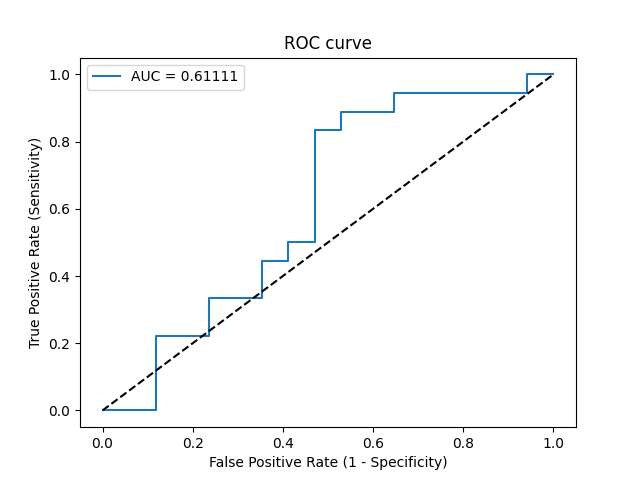

Source data for this figure (header and first rows):
Threshold, Sensitivity, Specificity, NPV, PPV
inf, 0.0, 1.0, 0.4857, 0
0.6608, 0.0, 0.9412, 0.4706, 0.0
0.6535, 0.0, 0.8824, 0.4545, 0.0
0.6326, 0.2222, 0.8824, 0.5172, 0.6667
0.6123, 0.2222, 0.7647, 0.4815, 0.5
0.5927, 0.3333, 0.7647, 0.52, 0.6
0.5826, 0.3333, 0.6471, 0.4783, 0.5
0.5787, 0.4444, 0.6471, 0.5238, 0.5714
0.5714, 0.4444, 0.5882, 0.5, 0.5333
0.57, 0.5, 0.5882, 0.5263, 0.5625
0.5604, 0.5, 0.5294, 0.5, 0.5294
0.4964, 0.8333, 0.5294, 0.75, 0.6522
0.4926, 0.8333, 0.4706, 0.7273, 0.625
0.4894, 0.8889, 0.4706, 0.8, 0.64
0.4838, 0.8889, 0.3529, 0.75, 0.5926
0.4809, 0.9444, 0.3529, 0.8571, 0.6071
0.4707, 0.9444, 0.05882, 0.5, 0.5152
0.4644, 1.0, 0.05882, 1.0, 0.5294
0.4545, 1.0, 0.0, 0, 0.5143
